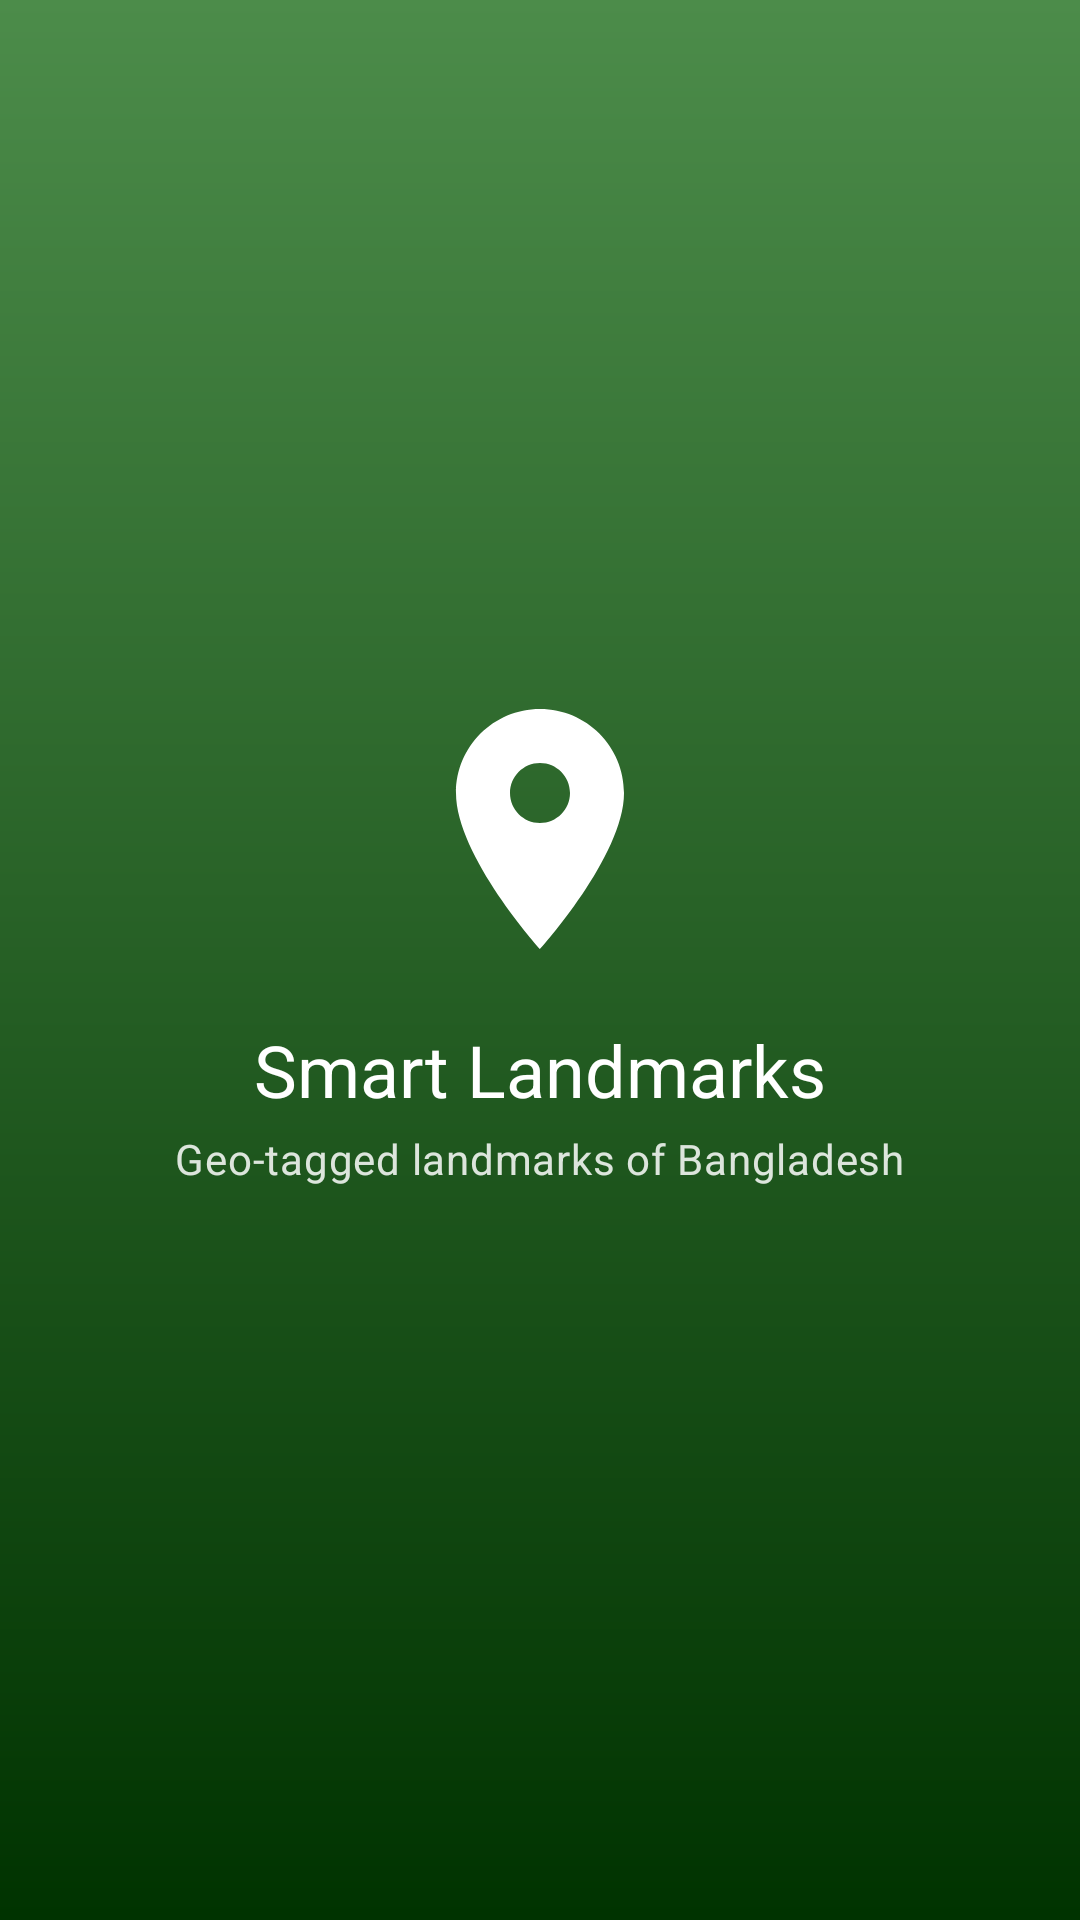

The Android layout XML behind this screen, and the referenced resources:
<!-- AndroidManifest.xml: application theme Theme.SmartLandmarks -->
<!-- res/layout/fragment_splash.xml -->
<?xml version="1.0" encoding="utf-8"?>
<androidx.constraintlayout.widget.ConstraintLayout
    xmlns:android="http://schemas.android.com/apk/res/android"
    xmlns:app="http://schemas.android.com/apk/res-auto"
    android:layout_width="match_parent"
    android:layout_height="match_parent"
    android:background="@drawable/bg_splash">

    <ImageView
        android:id="@+id/logoImage"
        android:layout_width="96dp"
        android:layout_height="96dp"
        android:src="@drawable/ic_landmark"
        android:contentDescription="@string/cd_app_logo"
        app:layout_constraintTop_toTopOf="parent"
        app:layout_constraintBottom_toBottomOf="parent"
        app:layout_constraintStart_toStartOf="parent"
        app:layout_constraintEnd_toEndOf="parent"
        app:layout_constraintVertical_bias="0.42" />

    <TextView
        android:id="@+id/appNameText"
        android:layout_width="wrap_content"
        android:layout_height="wrap_content"
        android:layout_marginTop="@dimen/space_md"
        android:text="@string/app_name"
        android:textAppearance="@style/TextAppearance.Material3.HeadlineSmall"
        android:textColor="@color/text_on_dark"
        app:layout_constraintTop_toBottomOf="@id/logoImage"
        app:layout_constraintStart_toStartOf="parent"
        app:layout_constraintEnd_toEndOf="parent" />

    <TextView
        android:id="@+id/taglineText"
        android:layout_width="wrap_content"
        android:layout_height="wrap_content"
        android:layout_marginTop="@dimen/space_xs"
        android:text="@string/app_tagline"
        android:textAppearance="@style/TextAppearance.Material3.BodyMedium"
        android:textColor="@color/text_on_dark"
        android:alpha="0.85"
        app:layout_constraintTop_toBottomOf="@id/appNameText"
        app:layout_constraintStart_toStartOf="parent"
        app:layout_constraintEnd_toEndOf="parent" />

    <ProgressBar
        android:id="@+id/splashProgress"
        android:layout_width="wrap_content"
        android:layout_height="wrap_content"
        android:layout_marginBottom="@dimen/space_xl"
        android:indeterminateTint="@color/text_on_dark"
        app:layout_constraintBottom_toBottomOf="parent"
        app:layout_constraintStart_toStartOf="parent"
        app:layout_constraintEnd_toEndOf="parent" />

</androidx.constraintlayout.widget.ConstraintLayout>
<!-- resources referenced by this layout -->
<resources>
  <color name="text_on_dark">#FFFFFF</color>
  <dimen name="space_md">16dp</dimen>
  <dimen name="space_xl">32dp</dimen>
  <dimen name="space_xs">4dp</dimen>
  <!-- drawable bg_splash (drawable) -->
  <?xml version="1.0" encoding="utf-8"?>
  <shape xmlns:android="http://schemas.android.com/apk/res/android"
      android:shape="rectangle">
      <gradient
          android:angle="270"
          android:startColor="@color/primary_light"
          android:endColor="@color/primary_dark"
          android:type="linear" />
  </shape>
  <!-- drawable ic_landmark (drawable) -->
  <vector xmlns:android="http://schemas.android.com/apk/res/android"
      android:width="96dp" android:height="96dp"
      android:viewportWidth="24" android:viewportHeight="24"
      android:tint="@color/on_primary">
      <path android:fillColor="@android:color/white"
          android:pathData="M12,2C8.13,2 5,5.13 5,9c0,5.25 7,13 7,13s7,-7.75 7,-13c0,-3.87 -3.13,-7 -7,-7zM12,11.5c-1.38,0 -2.5,-1.12 -2.5,-2.5s1.12,-2.5 2.5,-2.5 2.5,1.12 2.5,2.5 -1.12,2.5 -2.5,2.5z"/>
  </vector>
  <string name="app_name">Smart Landmarks</string>
  <string name="app_tagline">Geo-tagged landmarks of Bangladesh</string>
  <string name="cd_app_logo">Smart Landmarks logo</string>
  <style name="Theme.SmartLandmarks" parent="Theme.Material3.DayNight.NoActionBar">
          <item name="colorPrimary">@color/primary</item>
          <item name="colorPrimaryDark">@color/primary_dark</item>
          <item name="colorOnPrimary">@color/on_primary</item>
          <item name="colorSecondary">@color/secondary</item>
          <item name="colorOnSecondary">@color/on_primary</item>
          <item name="android:colorBackground">@color/background</item>
          <item name="colorSurface">@color/surface</item>
          <item name="colorSurfaceVariant">@color/surface_variant</item>
          <item name="colorOnSurface">@color/text_primary</item>
          <item name="colorOutline">@color/outline</item>
          <item name="colorError">@color/error</item>
          <item name="android:statusBarColor">@color/primary</item>
          <item name="android:windowLightStatusBar" tools:targetApi="m">false</item>
      </style>
  <color name="primary_light">#4C8C4A</color>
  <color name="primary_dark">#003300</color>
  <color name="on_primary">#FFFFFF</color>
  <color name="primary">#1B5E20</color>
  <color name="secondary">#00695C</color>
  <color name="background">#FAFAFA</color>
  <color name="surface">#FFFFFF</color>
  <color name="surface_variant">#EEF1EE</color>
  <color name="text_primary">#1A1C19</color>
  <color name="outline">#C7CEC7</color>
  <color name="error">#B3261E</color>
</resources>
